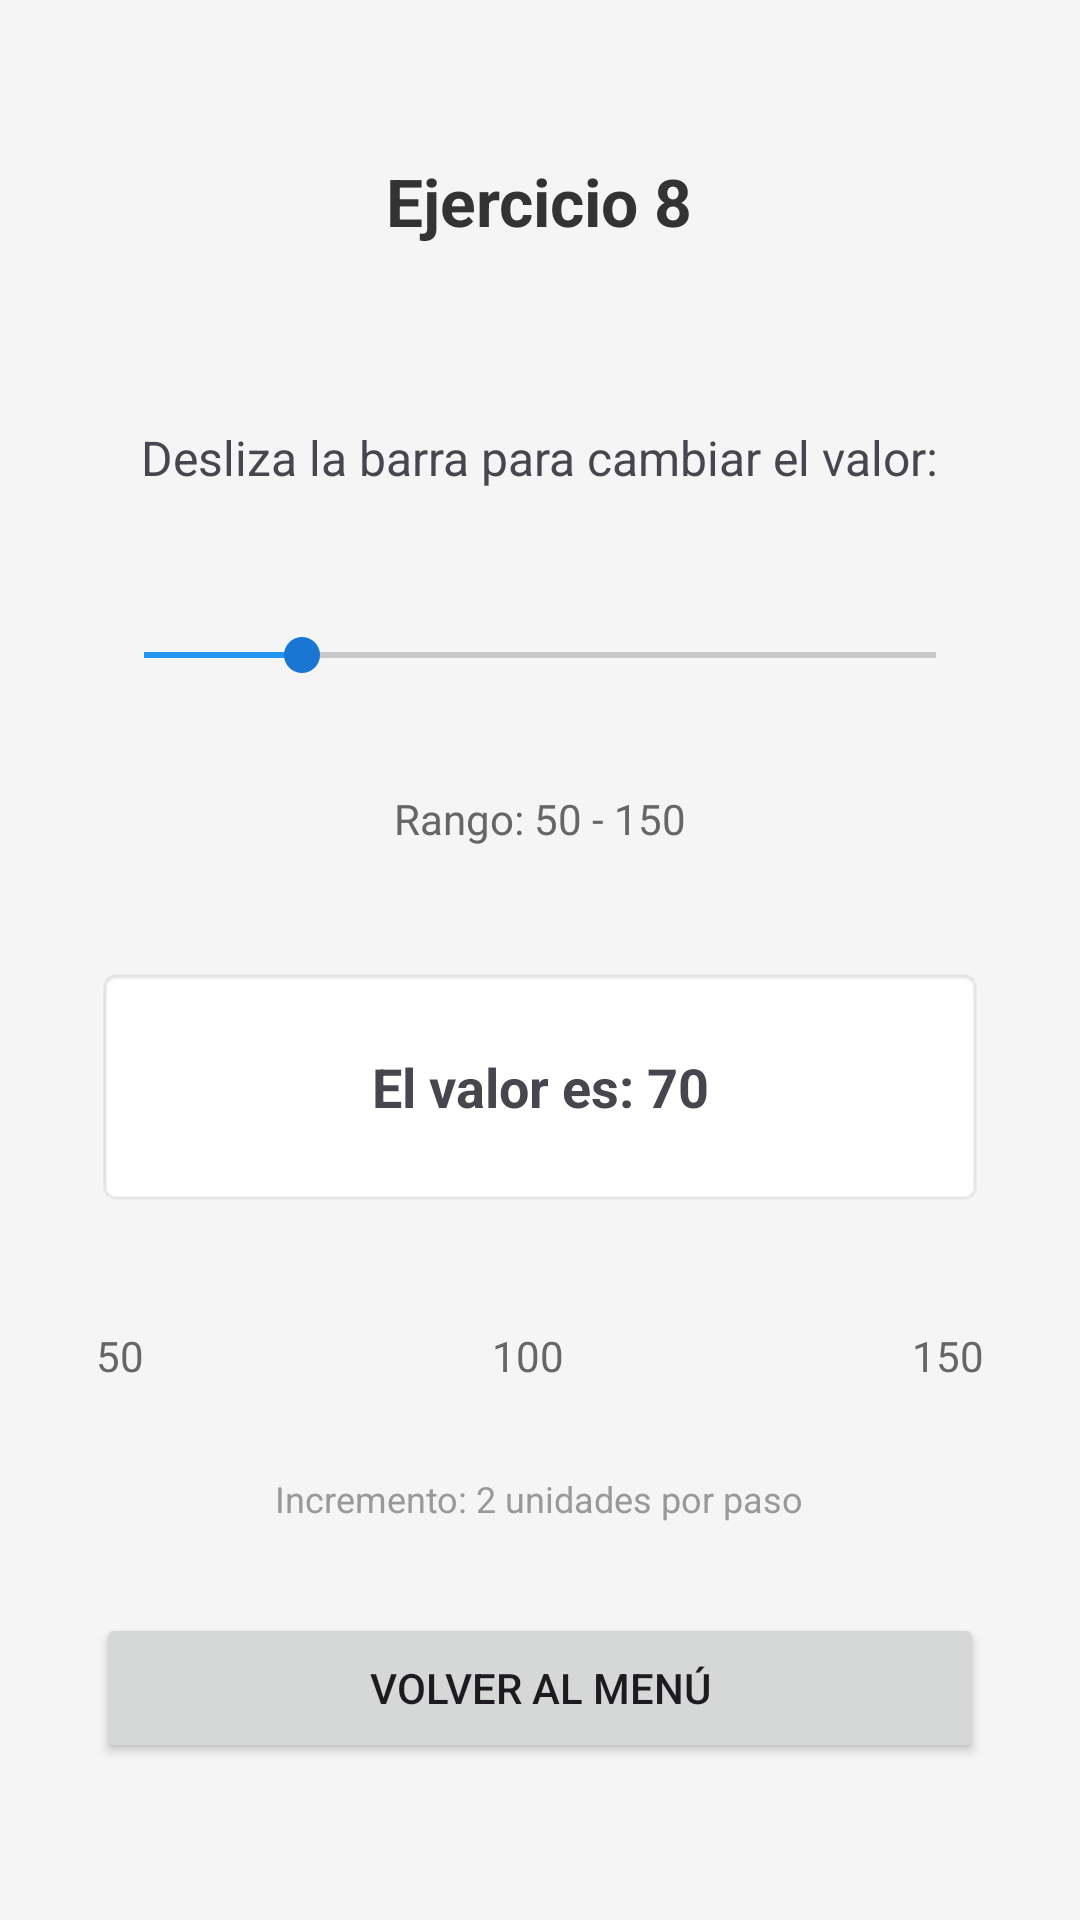

This screen was rendered from an Android layout file. Write that file and the resources it references.
<!-- AndroidManifest.xml: application theme Theme.LoginTAP -->
<!-- res/layout/activity_ejercicio8.xml -->
<?xml version="1.0" encoding="utf-8"?>
<LinearLayout xmlns:android="http://schemas.android.com/apk/res/android"
    android:layout_width="match_parent"
    android:layout_height="match_parent"
    android:orientation="vertical"
    android:padding="32dp"
    android:gravity="center"
    android:background="#f5f5f5">

    <TextView
        android:layout_width="wrap_content"
        android:layout_height="wrap_content"
        android:text="Ejercicio 8"
        android:textSize="22sp"
        android:textStyle="bold"
        android:textColor="#333333"
        android:layout_marginBottom="60dp" />

    <TextView
        android:layout_width="wrap_content"
        android:layout_height="wrap_content"
        android:text="Desliza la barra para cambiar el valor:"
        android:textSize="16sp"
        android:layout_marginBottom="30dp" />

    <SeekBar
        android:id="@+id/desValor"
        android:layout_width="match_parent"
        android:layout_height="50dp"
        android:max="100"
        android:progress="20"
        android:layout_marginBottom="20dp"
        android:progressTint="#2196F3"
        android:thumbTint="#1976D2" />

    <TextView
        android:layout_width="wrap_content"
        android:layout_height="wrap_content"
        android:text="Rango: 50 - 150"
        android:textSize="14sp"
        android:textColor="#666666"
        android:layout_marginBottom="40dp" />

    <TextView
        android:id="@+id/lblValor"
        android:layout_width="match_parent"
        android:layout_height="80dp"
        android:text="El valor es: 70"
        android:textAlignment="center"
        android:padding="16dp"
        android:background="@android:drawable/editbox_background"
        android:textSize="18sp"
        android:textStyle="bold"
        android:gravity="center"
        android:layout_marginBottom="40dp" />

    <LinearLayout
        android:layout_width="match_parent"
        android:layout_height="wrap_content"
        android:orientation="horizontal"
        android:gravity="center"
        android:layout_marginBottom="30dp">

        <TextView
            android:layout_width="wrap_content"
            android:layout_height="wrap_content"
            android:text="50"
            android:textSize="14sp"
            android:textColor="#666666"
            android:layout_weight="0" />

        <View
            android:layout_width="0dp"
            android:layout_height="1dp"
            android:layout_weight="1" />

        <TextView
            android:layout_width="wrap_content"
            android:layout_height="wrap_content"
            android:text="100"
            android:textSize="14sp"
            android:textColor="#666666"
            android:layout_weight="0" />

        <View
            android:layout_width="0dp"
            android:layout_height="1dp"
            android:layout_weight="1" />

        <TextView
            android:layout_width="wrap_content"
            android:layout_height="wrap_content"
            android:text="150"
            android:textSize="14sp"
            android:textColor="#666666"
            android:layout_weight="0" />

    </LinearLayout>

    <TextView
        android:layout_width="wrap_content"
        android:layout_height="wrap_content"
        android:text="Incremento: 2 unidades por paso"
        android:textSize="12sp"
        android:textColor="#999999"
        android:layout_marginBottom="30dp" />

    <Button
        android:id="@+id/btnVolver"
        android:layout_width="match_parent"
        android:layout_height="50dp"
        android:text="Volver al Menú" />

</LinearLayout>
<!-- resources referenced by this layout -->
<resources>
  <style name="Theme.LoginTAP" parent="Base.Theme.LoginTAP" />
  <style name="Base.Theme.LoginTAP" parent="Theme.Material3.DayNight.NoActionBar">
          
          
      </style>
</resources>
